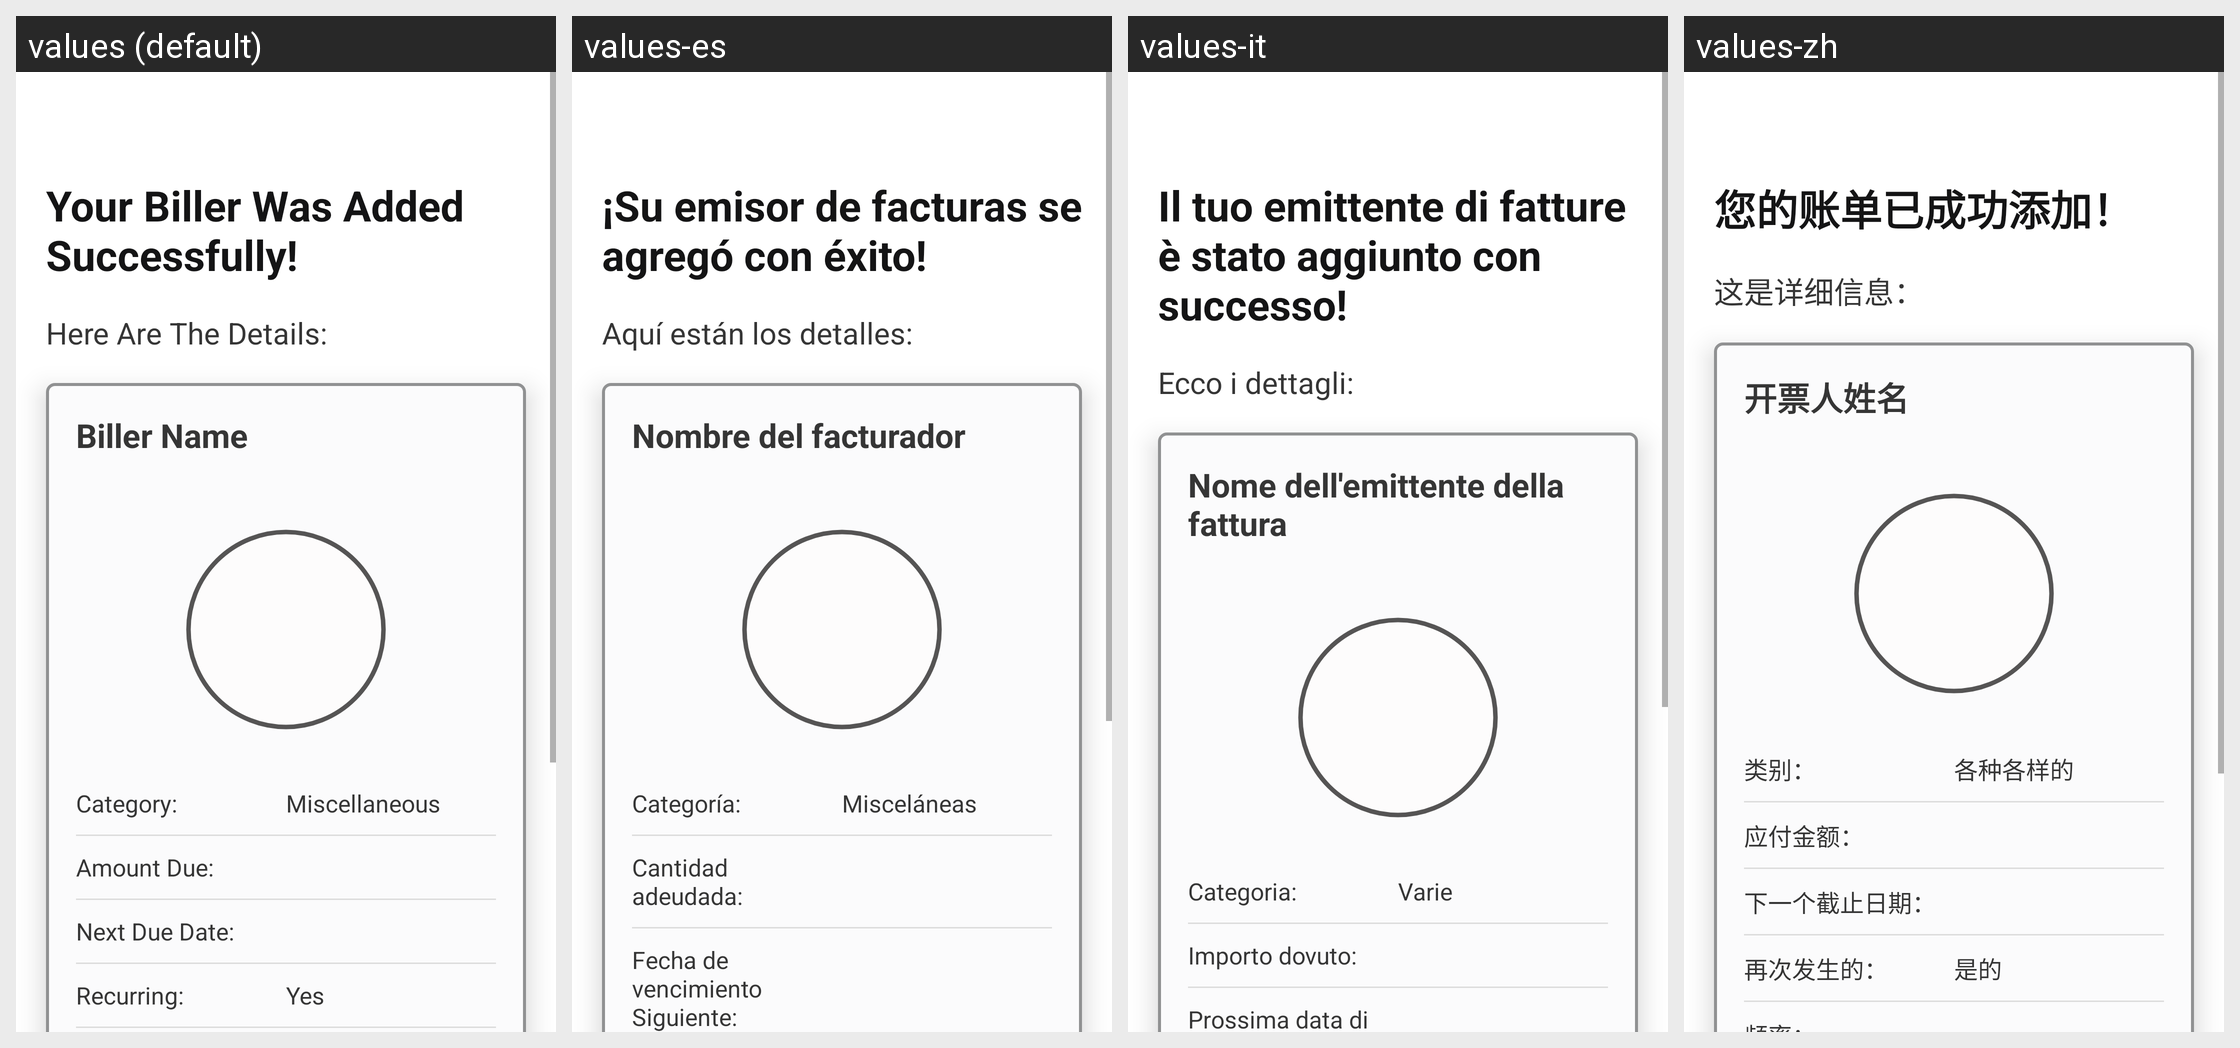

The Android screen above is rendered under several locales of the same app. Produce the string resources it draws, with the default and per-locale values.
Android screen res/layout/activity_biller_added.xml rendered under 4 locales, left to right: values (default), values-es, values-it, values-zh. Device: Nexus 5 (rendered at 1080×1920; each locale shown at half size, 540×960, under a caption strip naming it); theme Theme.BillTracker.
Other locales in the repository, not shown: values-de, values-fr, values-hi, values-iw, values-ja, values-ru.
Strings drawn on this screen, with the default value and each locale's value (text and hints the layout hard-codes, and strings that could not be matched under every locale, appear in the picture but are not listed):

billerAddedSuccessfully
  values: Your Biller Was Added Successfully!
  values-es: ¡Su emisor de facturas se agregó con éxito!
  values-it: Il tuo emittente di fatture è stato aggiunto con successo!
  values-zh: 您的账单已成功添加！

hereAreTheDetails
  values: Here Are The Details:
  values-es: Aquí están los detalles:
  values-it: Ecco i dettagli:
  values-zh: 这是详细信息：

billerName
  values: Biller Name
  values-es: Nombre del facturador
  values-it: Nome dell'emittente della fattura
  values-zh: 开票人姓名

category
  values: Category:
  values-es: Categoría:
  values-it: Categoria:
  values-zh: 类别：

miscellaneous
  values: Miscellaneous
  values-es: Misceláneas
  values-it: Varie
  values-zh: 各种各样的

amountDue
  values: Amount Due:
  values-es: Cantidad adeudada:
  values-it: Importo dovuto:
  values-zh: 应付金额：

nextDueDate
  values: Next Due Date:
  values-es: Fecha de vencimiento Siguiente:
  values-it: Prossima data di scadenza:
  values-zh: 下一个截止日期：
